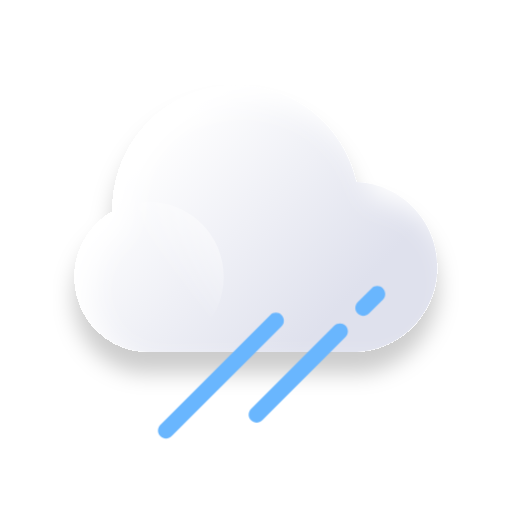
t = 0.00 s
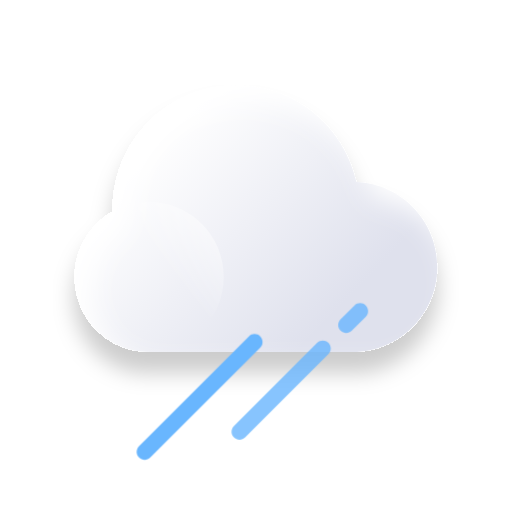
t = 4.00 s
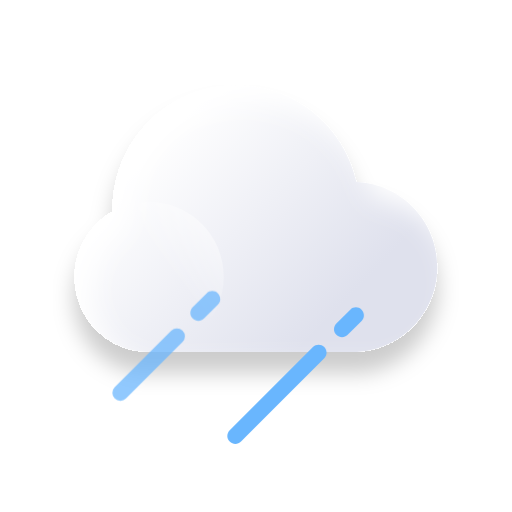
t = 4.44 s
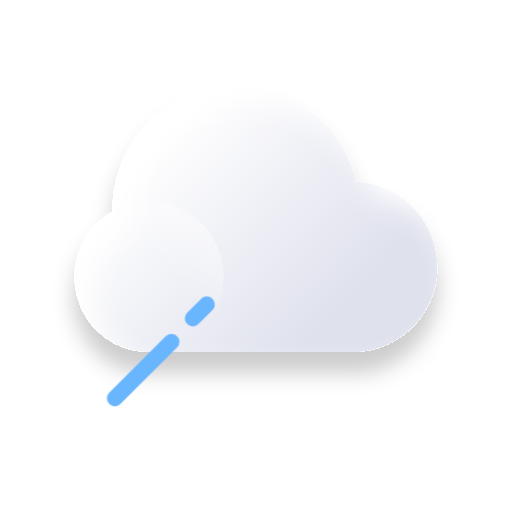
t = 4.88 s
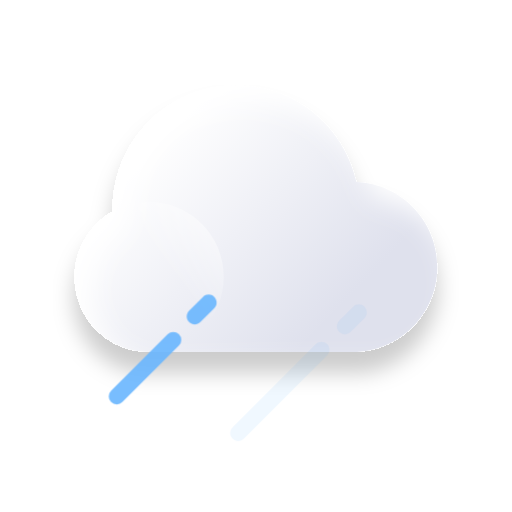
t = 6.63 s
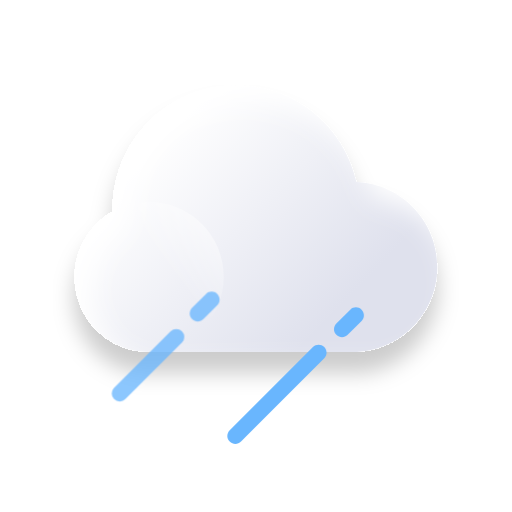
t = 8.46 s

The animated SVG that drew these frames (rendered in a browser with its animation timeline set to each time). Animation: 9 CSS @keyframes rules; frames cover the first 8.46 s, repeats indefinitely.

<svg width="96" height="96" viewBox="0 0 96 96" fill="none" xmlns="http://www.w3.org/2000/svg">
     <style type="text/css">
    .ani2 {
    position: relative;

    height: 100px;
    width: 100px;
    transform-origin: 50% 50%;
    
    animation-name:opa;
    animation-duration: 3s;
    animation-iteration-count: infinite;

}
.ani1 {
    position: relative;
    height: 100px;
    width: 100px;
    transform-origin: 50% 50%;        
    animation-name: opa;
    /* animation-delay: 3s; */
    animation-duration: 3s;
    animation-iteration-count: infinite;
    

}
.rotate {
    position: relative;
    height: 100px;
    width: 100px;
    transform-origin: 50% 50%;        
    animation-name: rotate;
    /* animation-delay: 3s; */
    animation-duration: 5s;
    animation-iteration-count: infinite;      
}
.tranY1 {
    animation-name: tranY1;
    /* animation-delay: 3s; */
    animation-duration: 2s;
    animation-iteration-count: infinite;
    
}
.tranY2 {
    animation-name: tranY2;
    /* animation-delay: 1s; */
    animation-duration: 3s;
    animation-iteration-count: infinite;        
}
.tranY3 {
    animation-name: tranY3;
    /* animation-delay: 4s; */
    animation-duration: 4s;
    animation-iteration-count: infinite;        
}
.tranY4 {
    animation-name: tranY2;
    /* animation-delay: 1s; */
    animation-duration: 4s;
    animation-iteration-count: infinite;        
}
.tranY5 {
    animation-name: tranY3;
    /* animation-delay: 4s; */
    animation-duration: 6s;
    animation-iteration-count: infinite;        
}
.tranX {
    animation-name: tranX;
    /* animation-delay: 4s; */
    animation-duration: 7s;
    animation-iteration-count: infinite;  
}
.aniH1 {
    animation-name: aniH1;
    /* animation-delay: 4s; */
    animation-duration: 2s;
    animation-iteration-count: infinite;  
}
.aniXY1 {
    animation-name: aniXY1;    
    animation-duration: 2s;
    animation-iteration-count: infinite;  
}
.aniXY2 {
    animation-name: aniXY1;
    animation-delay: 1.5s;
    animation-duration: 2s;
    animation-iteration-count: infinite;  
}
.aniXY3 {
    animation-name: aniXY1;
    animation-delay: 1s;
    animation-duration: 2s;
    animation-iteration-count: infinite;  
}

@keyframes tranY1 {
    0% {
        transform:translateY(4px);
    }
    89% {
        transform:translateY(8px);
    }
    90% {
        transform:translateY(0px);
        opacity:0;
    }
    100% {
        transform:translateY(0px);            
    }

}
@keyframes tranY2 {
    0% {
        transform:translateY(2px);
    }
    89% {
        transform:translateY(5px);
    }
    90% {
        transform:translateY(0px);
        opacity:0;
    }
    100% {
        transform:translateY(0px);            
    }

}
@keyframes tranY3 {
    0% {
        transform:translateY(1px);
    }
    89% {
        transform:translateY(8px);
    }
    90% {
        transform:translateY(0px);
        opacity:0;
    }
    100% {
        transform:translateY(0px);            
    }

}




@keyframes opa {        
    0% {
        opacity:0.4;
    }
    25% {
        opacity:0.6;
    }
    50% {
        opacity:1;
    }
    75% {
        opacity:0.6;
    }
    100% {
        opacity:0.4;
    }
}
@keyframes rotate {
    0% {
        transform:rotate(0deg)
    }
    50% {
        transform:rotate(180deg);
        opacity:1;
    }                            
    100% {
        transform:rotate(0deg);
        opacity:1;
    }                          
}

@keyframes tranX {
    0% {
        transform:translateX(0px);
    }        
    50% {
        transform:translateX(-20px);
    }        
    100% {
        transform:translateX(0px);
    }
}
@keyframes aniH1 {
    0%{
        opacity:1;
        transform:translateY(3px);
    }
    50%{
        opacity:0;
        transform:translateY(0px);
    }
    100% {
        opacity:1;
        transform:translateY(0px);
    }
}
@keyframes aniXY1 {
    0%{
        opacity:0;
        transform:translate(0,0);
    }
    50%{
        opacity:1;
        transform:translate(-4px,4px);       
    }60% {
        opacity:0;
    }    
    100% {
        opacity:0;
        transform:translate(0,0);
    }
}
@keyframes aniXY3 {
    0%{
        opacity:0;
        
    }
    50%{
        opacity:1;
            
    }60% {
        opacity:0;
    }    
    100% {
        opacity:0;
        
    }
}
</style>
    <g clip-path="url(#clip0_107_550)">
        <g filter="url(#filter0_d_107_550)">
            <g filter="url(#filter1_bi_107_550)">
                <path fill-rule="evenodd" clip-rule="evenodd" d="M28.2831 65.9966C28.1799 65.9989 28.0764 66 27.9726 66C20.2557 66 14 59.704 14 51.9375C14 46.6669 16.8811 42.0735 21.1446 39.6655C21.1426 39.5377 21.1416 39.4096 21.1416 39.2812C21.1416 26.4234 31.4983 16 44.274 16C55.2941 16 64.5144 23.7555 66.8403 34.1393C75.2725 34.4956 82 41.4884 82 50.0625C82 58.8645 74.9102 66 66.1644 66H28.2831V65.9966Z" fill="url(#paint0_linear_107_550)"/>
            </g>
             <g style="mix-blend-mode:soft-light">
                <path d="M41.9452 51.9375C41.9452 59.704 35.6895 66 27.9726 66C20.2557 66 14 59.704 14 51.9375C14 44.171 20.2557 37.875 27.9726 37.875C35.6895 37.875 41.9452 44.171 41.9452 51.9375Z" fill="url(#paint1_linear_107_550)"/>
            </g>
        </g>
        <g class="aniXY1">
            <rect x="36.1024" y="58" width="3" height="18" rx="1.5" transform="rotate(45 36.1024 58)" fill="#69B6FE"/>
            <path d="M41.6672 52.0607C42.253 51.4749 43.2028 51.4749 43.7886 52.0607C44.3744 52.6464 44.3744 53.5962 43.7886 54.182L41.182 56.7886C40.5962 57.3744 39.6464 57.3744 39.0606 56.7886C38.4749 56.2028 38.4749 55.253 39.0606 54.6673L41.6672 52.0607Z" fill="#69B6FE"/>
        </g>        
        <g  class="aniXY2">
            <path d="M69.6672 54.0607C70.253 53.4749 71.2028 53.4749 71.7886 54.0607C72.3744 54.6464 72.3744 55.5962 71.7886 56.182L69.182 58.7886C68.5962 59.3744 67.6464 59.3744 67.0606 58.7886C66.4749 58.2028 66.4749 57.253 67.0606 56.6673L69.6672 54.0607Z" fill="#69B6FE"/>
            <path d="M62.6672 61.0607C63.253 60.4749 64.2028 60.4749 64.7886 61.0607C65.3744 61.6464 65.3744 62.5962 64.7886 63.182L49.182 78.7886C48.5962 79.3744 47.6464 79.3744 47.0606 78.7886C46.4749 78.2028 46.4749 77.2531 47.0606 76.6673L62.6672 61.0607Z" fill="#69B6FE"/>
        </g>
        
        <path d="M50.6672 59.0607C51.253 58.4749 52.2028 58.4749 52.7886 59.0607C53.3744 59.6464 53.3744 60.5962 52.7886 61.182L32.182 81.7886C31.5962 82.3744 30.6464 82.3744 30.0606 81.7886C29.4749 81.2028 29.4749 80.253 30.0606 79.6673L50.6672 59.0607Z" fill="#69B6FE"  class="aniXY3"/>

    </g>
    <defs>
    <filter id="filter0_d_107_550" x="10" y="16" width="76" height="58" filterUnits="userSpaceOnUse" color-interpolation-filters="sRGB">
    <feFlood flood-opacity="0" result="BackgroundImageFix"/>
    <feColorMatrix in="SourceAlpha" type="matrix" values="0 0 0 0 0 0 0 0 0 0 0 0 0 0 0 0 0 0 127 0" result="hardAlpha"/>
    <feOffset dy="4"/>
    <feGaussianBlur stdDeviation="2"/>
    <feComposite in2="hardAlpha" operator="out"/>
    <feColorMatrix type="matrix" values="0 0 0 0 0 0 0 0 0 0 0 0 0 0 0 0 0 0 0.2 0"/>
    <feBlend mode="normal" in2="BackgroundImageFix" result="effect1_dropShadow_107_550"/>
    <feBlend mode="normal" in="SourceGraphic" in2="effect1_dropShadow_107_550" result="shape"/>
    </filter>
    <filter id="filter1_bi_107_550" x="-1" y="1" width="98" height="80" filterUnits="userSpaceOnUse" color-interpolation-filters="sRGB">
    <feFlood flood-opacity="0" result="BackgroundImageFix"/>
    <feGaussianBlur in="BackgroundImageFix" stdDeviation="7.5"/>
    <feComposite in2="SourceAlpha" operator="in" result="effect1_backgroundBlur_107_550"/>
    <feBlend mode="normal" in="SourceGraphic" in2="effect1_backgroundBlur_107_550" result="shape"/>
    <feColorMatrix in="SourceAlpha" type="matrix" values="0 0 0 0 0 0 0 0 0 0 0 0 0 0 0 0 0 0 127 0" result="hardAlpha"/>
    <feOffset dx="3" dy="3"/>
    <feGaussianBlur stdDeviation="2.5"/>
    <feComposite in2="hardAlpha" operator="arithmetic" k2="-1" k3="1"/>
    <feColorMatrix type="matrix" values="0 0 0 0 1 0 0 0 0 1 0 0 0 0 1 0 0 0 1 0"/>
    <feBlend mode="normal" in2="shape" result="effect2_innerShadow_107_550"/>
    </filter>
    <linearGradient id="paint0_linear_107_550" x1="28.9041" y1="26" x2="62.7863" y2="58.5593" gradientUnits="userSpaceOnUse">
    <stop stop-color="white"/>
    <stop offset="1" stop-color="#DFE1ED"/>
    </linearGradient>
    <linearGradient id="paint1_linear_107_550" x1="41.6002" y1="43.7778" x2="32.1676" y2="51.4962" gradientUnits="userSpaceOnUse">
    <stop stop-color="white"/>
    <stop offset="1" stop-color="white" stop-opacity="0"/>
    </linearGradient>
    <clipPath id="clip0_107_550">
    <rect width="96" height="96" fill="white"/>
    </clipPath>
    </defs>
</svg>
